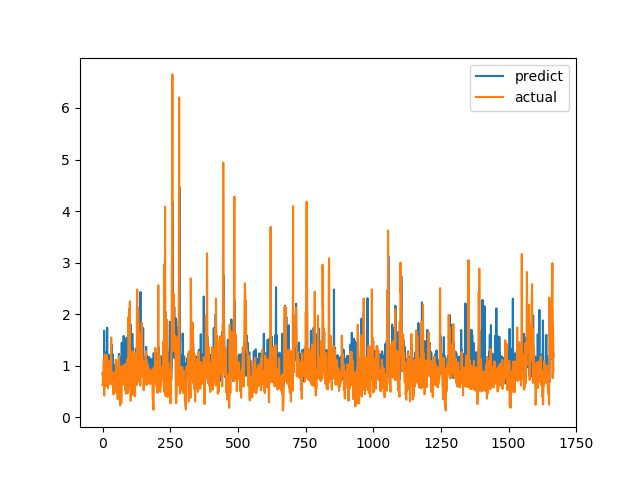

Values plotted in this chart, from the file beside it:
predict, actual
0.8567, 0.6238
0.7987, 0.6915
0.8215, 0.8558
0.8347, 0.7094
0.8361, 1.015
0.8662, 1.116
1.68, 0.4183
0.7941, 1.002
1.266, 1.219
0.9541, 1.143
0.9761, 0.6528
0.8634, 0.6747
1.141, 0.601
0.7927, 0.6695
0.653, 0.6538
0.7824, 0.7814
0.8087, 1.206
1.737, 0.8469
0.8853, 0.8286
0.8709, 0.6482
0.8208, 0.5624
0.782, 0.7183
1.139, 1.1
1.203, 0.9542
1.214, 0.729
1.191, 0.6694
0.8175, 0.8631
0.8862, 0.6465
0.8082, 0.8223
0.8205, 0.9236
0.8638, 0.8301
1.179, 1.067
0.9148, 1.546
1.411, 0.6827
1.269, 0.6386
0.8015, 0.6464
0.807, 0.6881
1.227, 0.7274
0.8048, 0.65
1.132, 0.8694
0.8331, 0.4409
0.7582, 0.4519
0.7288, 0.7575
0.7777, 0.4952
1.012, 0.6851
0.77, 0.7244
0.7886, 0.8654
0.6671, 0.74
0.8223, 0.8071
0.8352, 0.8204
0.8435, 1.114
0.9258, 1.109
0.9865, 0.4751
0.813, 1.039
0.8898, 0.9458
0.8956, 0.7878
0.8628, 0.3505
0.7682, 0.9368
0.833, 0.9868
0.8785, 0.647
... 1,607 more rows
